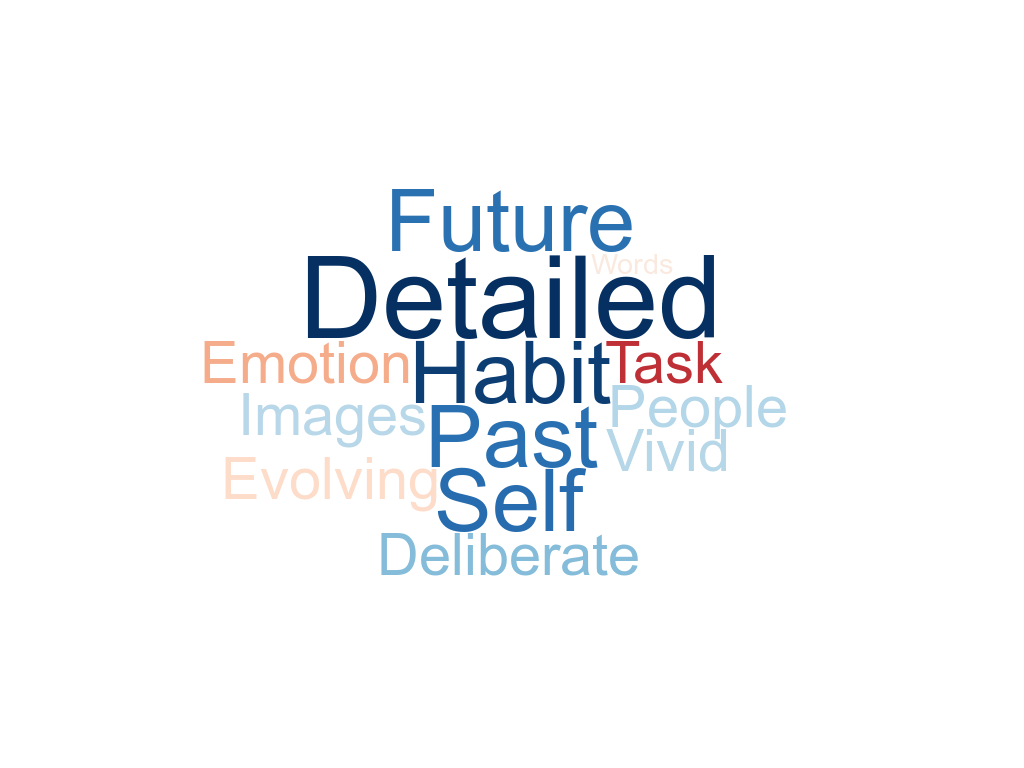

Values plotted in this chart, from the file beside it:
weight, word, color
4, Deliberate, #84bcd9
10, Detailed, #053061
4, Emotion, #f5ac8b
2, Evolving, #fddcc9
7, Task, #be3036
8, Future, #2a71b2
10, Habit, #0c3d73
3, Images, #b8d8e9
3, People, #b3d6e8
8, Past, #2870b1
8, Self, #266caf
3, Vivid, #b6d7e8
1, Words, #fae9df
